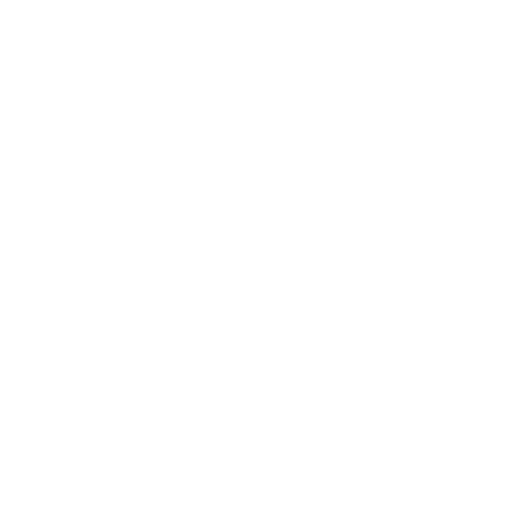
t = 0.00 s
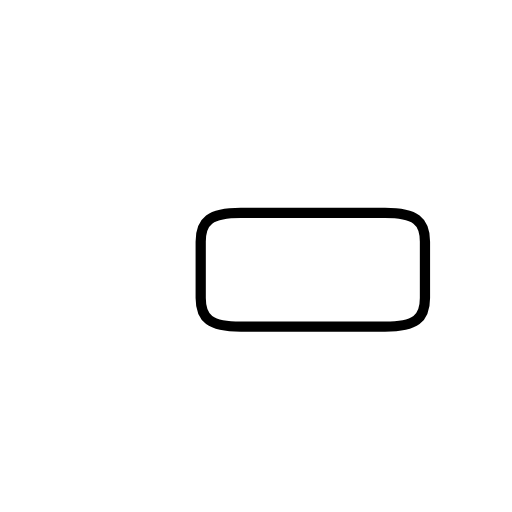
t = 1.85 s
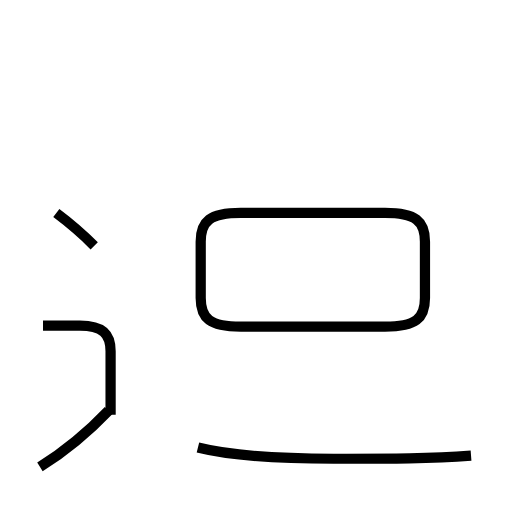
t = 3.49 s
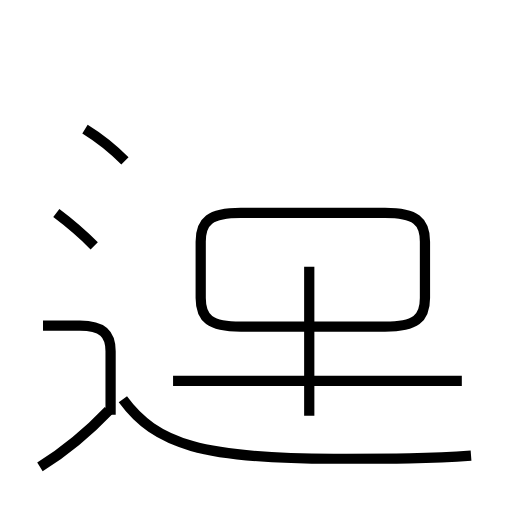
t = 5.19 s
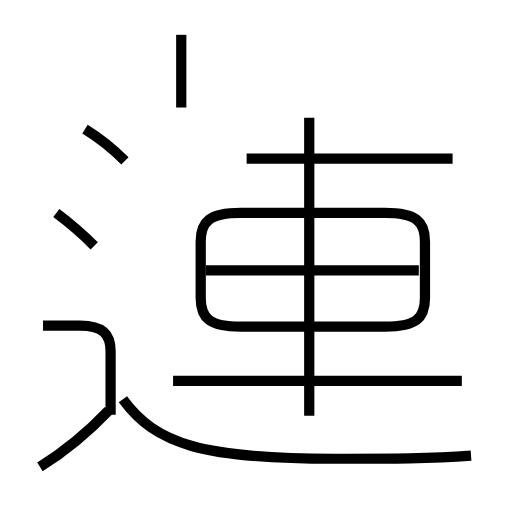
t = 7.06 s
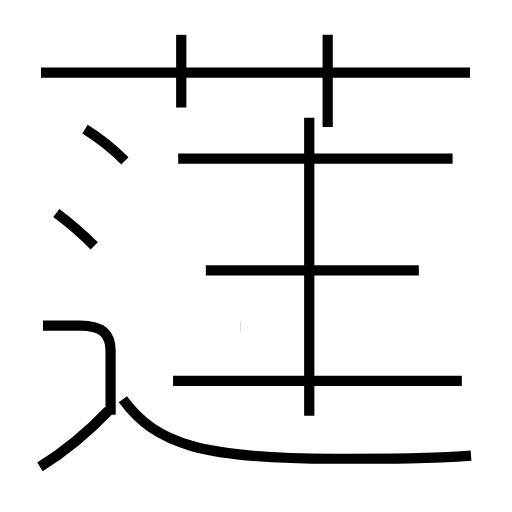
t = 8.79 s

The animated SVG that drew these frames (rendered in a browser with its animation timeline set to each time). Animation: 13 SMIL elements (animate=13); one cycle of 8.79 s.

<?xml version='1.0' encoding='utf-8'?>
<svg viewBox="0.0 -6.0 50.0 50.0" version="1.1" xmlns="http://www.w3.org/2000/svg"><rect x="-1000" y="-1000" width="2000" height="2000" stroke="white" fill="white" /><g style="fill:none;stroke:#000000;stroke-width:1"><path d="M 23.5 -12.1 L 37.6 -12.1 C 40.6 -12.1 41.5 -12.9 41.5 -14.9 L 41.5 -20.4 C 41.5 -22.4 40.6 -23.2 37.6 -23.2 L 23.5 -23.2 C 20.5 -23.2 19.6 -22.4 19.6 -20.4 L 19.6 -14.9 C 19.6 -12.9 20.5 -12.1 23.5 -12.1 Z " transform="translate(0.0 38.0)" stroke-dasharray="61.54960869449269" stroke-dashoffset="61.54960869449269"><animate attributeName="stroke-dashoffset" from="61.54960869449269" to="0" dur="1.8464882608347806s" begin="0s; anim_end.end" fill="freeze" id="anim0" /></path><path d="M 3.9 1.6 C 6.3 0.1 8.6 -1.8 10.6 -3.9 " transform="translate(0.0 38.0)" stroke-dasharray="8.690708495606202" stroke-dashoffset="8.690708495606202"><animate attributeName="stroke-dashoffset" from="8.690708495606202" to="0" dur="0.26072125486818604s" begin="anim0.end" fill="freeze" id="anim1" /></path><path d="M 10.8 -3.5 L 10.8 -9.7 C 10.8 -11.4 10.0 -12.2 7.8 -12.2 L 4.2 -12.2 " transform="translate(0.0 38.0)" stroke-dasharray="14.324473684030593" stroke-dashoffset="14.324473684030593"><animate attributeName="stroke-dashoffset" from="14.324473684030593" to="0" dur="0.42973421052091776s" begin="anim1.end" fill="freeze" id="anim2" /></path><path d="M 9.2 -20.0 C 8.1 -21.1 6.7 -22.3 5.5 -23.2 " transform="translate(0.0 38.0)" stroke-dasharray="4.895527667847499" stroke-dashoffset="4.895527667847499"><animate attributeName="stroke-dashoffset" from="4.895527667847499" to="0" dur="0.14686583003542494s" begin="anim2.end" fill="freeze" id="anim3" /></path><path d="M 46.0 0.5 C 42.0 0.8 38.4 0.8 32.6 0.8 C 19.9 0.8 15.2 -0.6 12.0 -5.0 " transform="translate(0.0 38.0)" stroke-dasharray="35.66558836432371" stroke-dashoffset="35.66558836432371"><animate attributeName="stroke-dashoffset" from="35.66558836432371" to="0" dur="1.0699676509297114s" begin="anim3.end" fill="freeze" id="anim4" /></path><path d="M 45.1 -6.8 L 16.9 -6.8 " transform="translate(0.0 38.0)" stroke-dasharray="28.200000000000003" stroke-dashoffset="28.200000000000003"><animate attributeName="stroke-dashoffset" from="28.200000000000003" to="0" dur="0.8460000000000001s" begin="anim4.end" fill="freeze" id="anim5" /></path><path d="M 12.2 -28.3 C 11.1 -29.4 9.6 -30.6 8.3 -31.4 " transform="translate(0.0 38.0)" stroke-dasharray="4.991992990475316" stroke-dashoffset="4.991992990475316"><animate attributeName="stroke-dashoffset" from="4.991992990475316" to="0" dur="0.14975978971425946s" begin="anim5.end" fill="freeze" id="anim6" /></path><path d="M 30.2 -3.4 L 30.2 -32.5 " transform="translate(0.0 38.0)" stroke-dasharray="29.1" stroke-dashoffset="29.1"><animate attributeName="stroke-dashoffset" from="29.1" to="0" dur="0.873s" begin="anim6.end" fill="freeze" id="anim7" /></path><path d="M 40.9 -17.6 L 20.1 -17.6 " transform="translate(0.0 38.0)" stroke-dasharray="20.799999999999997" stroke-dashoffset="20.799999999999997"><animate attributeName="stroke-dashoffset" from="20.799999999999997" to="0" dur="0.6239999999999999s" begin="anim7.end" fill="freeze" id="anim8" /></path><path d="M 17.7 -33.5 L 17.7 -40.6 " transform="translate(0.0 38.0)" stroke-dasharray="7.100000000000001" stroke-dashoffset="7.100000000000001"><animate attributeName="stroke-dashoffset" from="7.100000000000001" to="0" dur="0.21300000000000002s" begin="anim8.end" fill="freeze" id="anim9" /></path><path d="M 44.2 -28.5 L 17.4 -28.5 " transform="translate(0.0 38.0)" stroke-dasharray="26.800000000000004" stroke-dashoffset="26.800000000000004"><animate attributeName="stroke-dashoffset" from="26.800000000000004" to="0" dur="0.804s" begin="anim9.end" fill="freeze" id="anim10" /></path><path d="M 45.9 -36.9 L 4.0 -36.9 " transform="translate(0.0 38.0)" stroke-dasharray="41.9" stroke-dashoffset="41.9"><animate attributeName="stroke-dashoffset" from="41.9" to="0" dur="1.257s" begin="anim10.end" fill="freeze" id="anim11" /></path><path d="M 32.0 -31.6 L 32.0 -40.6" transform="translate(0.0 38.0)" stroke-dasharray="9.0" stroke-dashoffset="9.0"><animate attributeName="stroke-dashoffset" from="9.0" to="0" dur="0.27s" begin="anim11.end" fill="freeze" id="anim_end" /></path></g></svg>
